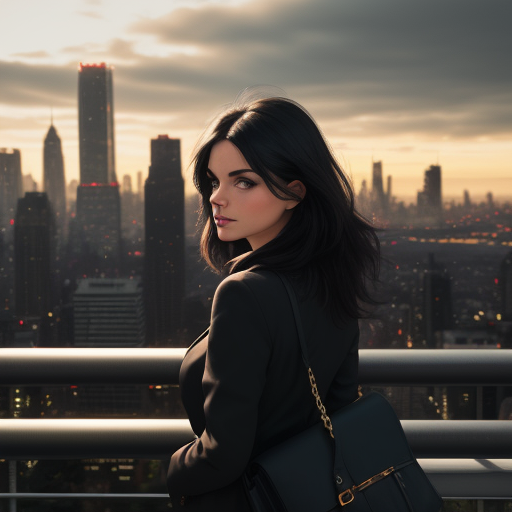
Generation parameters embedded in this image by AUTOMATIC1111 Stable Diffusion web UI or a fork of it (Forge, ...) (PNG 'parameters' text chunk):
A beautiful dark haired woman standing in front a busy city skyline
Steps: 20, Sampler: Euler a, CFG scale: 7, Seed: 1539637573, Size: 512x512, Model hash: 853e7e85c4, Model: dreamshaper_631BakedVae, Version: v1.3.2